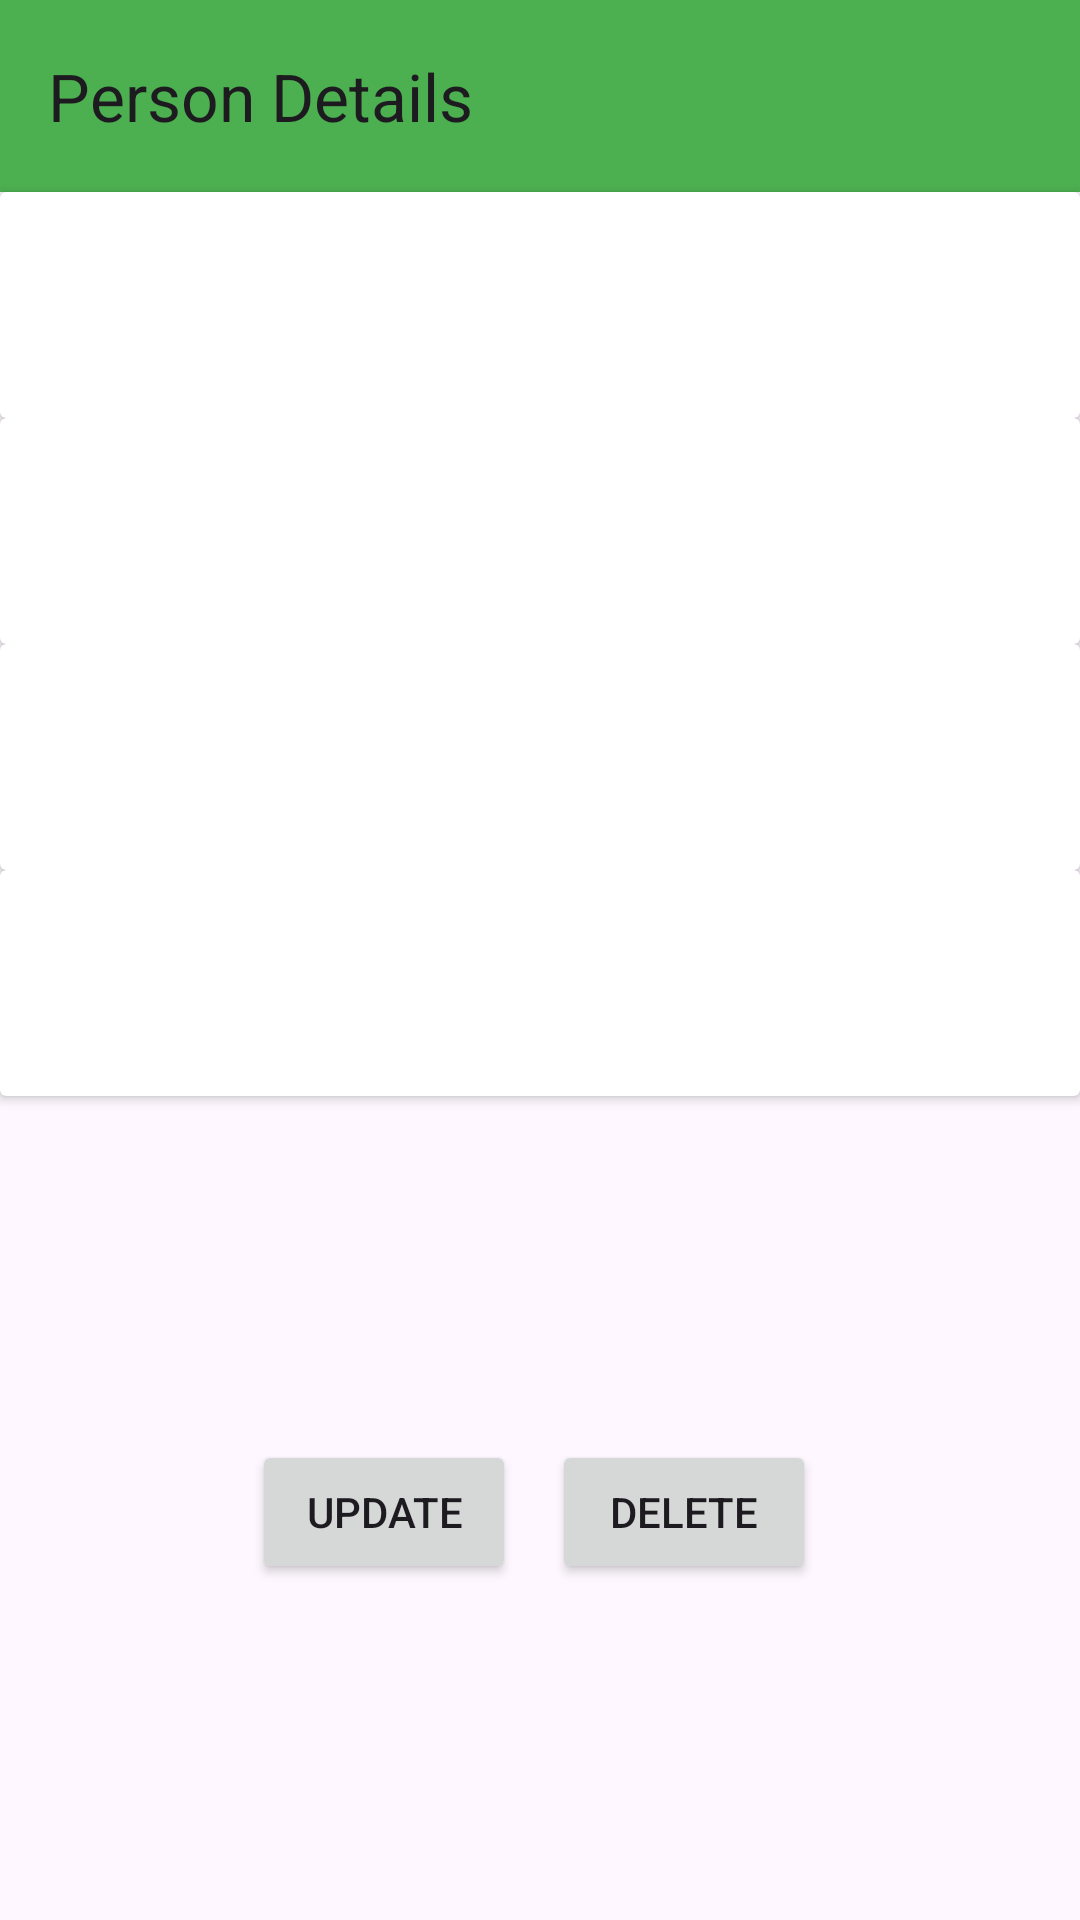

Android layout source for this screen:
<!-- AndroidManifest.xml: application theme Theme.Jasmin1192024Exam -->
<!-- res/layout/person_details.xml -->
<androidx.constraintlayout.widget.ConstraintLayout xmlns:android="http://schemas.android.com/apk/res/android"
    xmlns:app="http://schemas.android.com/apk/res-auto"
    xmlns:tools="http://schemas.android.com/tools"
    android:layout_width="match_parent"
    android:layout_height="match_parent"
    tools:context=".presentation.person.activity.PersonDetailsActivity">

    <androidx.appcompat.widget.Toolbar
        android:id="@+id/updatePersonToolBar"
        android:layout_width="0dp"
        android:layout_height="?attr/actionBarSize"
        android:background="#4CAF50"
        android:textColor="@color/white"
        app:layout_constraintEnd_toEndOf="parent"
        app:layout_constraintStart_toStartOf="parent"
        app:layout_constraintTop_toTopOf="parent"
        app:title="Person Details" />

    <include
        android:id="@+id/nameItem"
        layout="@layout/person_details_item"
        android:layout_width="match_parent"
        android:layout_height="wrap_content"
        app:layout_constraintEnd_toEndOf="parent"
        app:layout_constraintStart_toStartOf="parent"
        app:layout_constraintTop_toBottomOf="@id/updatePersonToolBar" />


    <include
        android:id="@+id/emailItem"
        layout="@layout/person_details_item"
        android:layout_width="match_parent"
        android:layout_height="wrap_content"
        app:layout_constraintEnd_toEndOf="parent"
        app:layout_constraintStart_toStartOf="parent"
        app:layout_constraintTop_toBottomOf="@id/nameItem" />


    <include
        android:id="@+id/mobileNumberItem"
        layout="@layout/person_details_item"
        android:layout_width="match_parent"
        android:layout_height="wrap_content"
        app:layout_constraintEnd_toEndOf="parent"
        app:layout_constraintStart_toStartOf="parent"
        app:layout_constraintTop_toBottomOf="@id/emailItem" />


    <include
        android:id="@+id/addressItem"
        layout="@layout/person_details_item"
        android:layout_width="match_parent"
        android:layout_height="wrap_content"
        app:layout_constraintEnd_toEndOf="parent"
        app:layout_constraintStart_toStartOf="parent"
        app:layout_constraintTop_toBottomOf="@id/mobileNumberItem" />


    <Button
        android:id="@+id/update_button"
        android:layout_width="wrap_content"
        android:layout_height="wrap_content"
        android:layout_marginStart="84dp"
        android:text="Update"
        app:layout_constraintBottom_toBottomOf="parent"
        app:layout_constraintStart_toStartOf="parent"
        app:layout_constraintTop_toBottomOf="@id/addressItem"
        app:layout_constraintVertical_bias="0.506" />

    <Button
        android:id="@+id/delete_button"
        android:layout_width="wrap_content"
        android:layout_height="wrap_content"
        android:layout_marginEnd="88dp"
        android:text="Delete"
        app:layout_constraintBottom_toBottomOf="parent"
        app:layout_constraintEnd_toEndOf="parent"
        app:layout_constraintTop_toBottomOf="@id/addressItem"
        app:layout_constraintVertical_bias="0.506" />

</androidx.constraintlayout.widget.ConstraintLayout>
<!-- res/layout/person_details_item.xml (included above) -->
<androidx.cardview.widget.CardView
    xmlns:android="http://schemas.android.com/apk/res/android"
    android:layout_width="match_parent"
    android:layout_height="wrap_content"
    android:layout_margin="8dp">

    <LinearLayout
        android:layout_width="match_parent"
        android:layout_height="wrap_content"
        android:orientation="vertical"
        android:padding="16dp">

        <TextView
            android:id="@+id/valueTextView"
            android:layout_width="wrap_content"
            android:layout_height="wrap_content"
            android:textSize="18sp"
            android:textStyle="bold"/>

        <TextView
            android:id="@+id/descriptionTextView"
            android:layout_width="wrap_content"
            android:layout_height="wrap_content"
            android:textSize="14sp"
            android:textColor="@android:color/darker_gray"/>


    </LinearLayout>
</androidx.cardview.widget.CardView>
<!-- resources referenced by this layout -->
<resources>
  <style name="Theme.Jasmin1192024Exam" parent="Base.Theme.Jasmin1192024Exam" />
  <style name="Base.Theme.Jasmin1192024Exam" parent="Theme.Material3.DayNight.NoActionBar">
          
          
      </style>
  <!-- not gathered from this repository: default colours our renderer supplied (Android Studio template values) -->
  <color name="white">#FFFFFFFF</color>
</resources>
